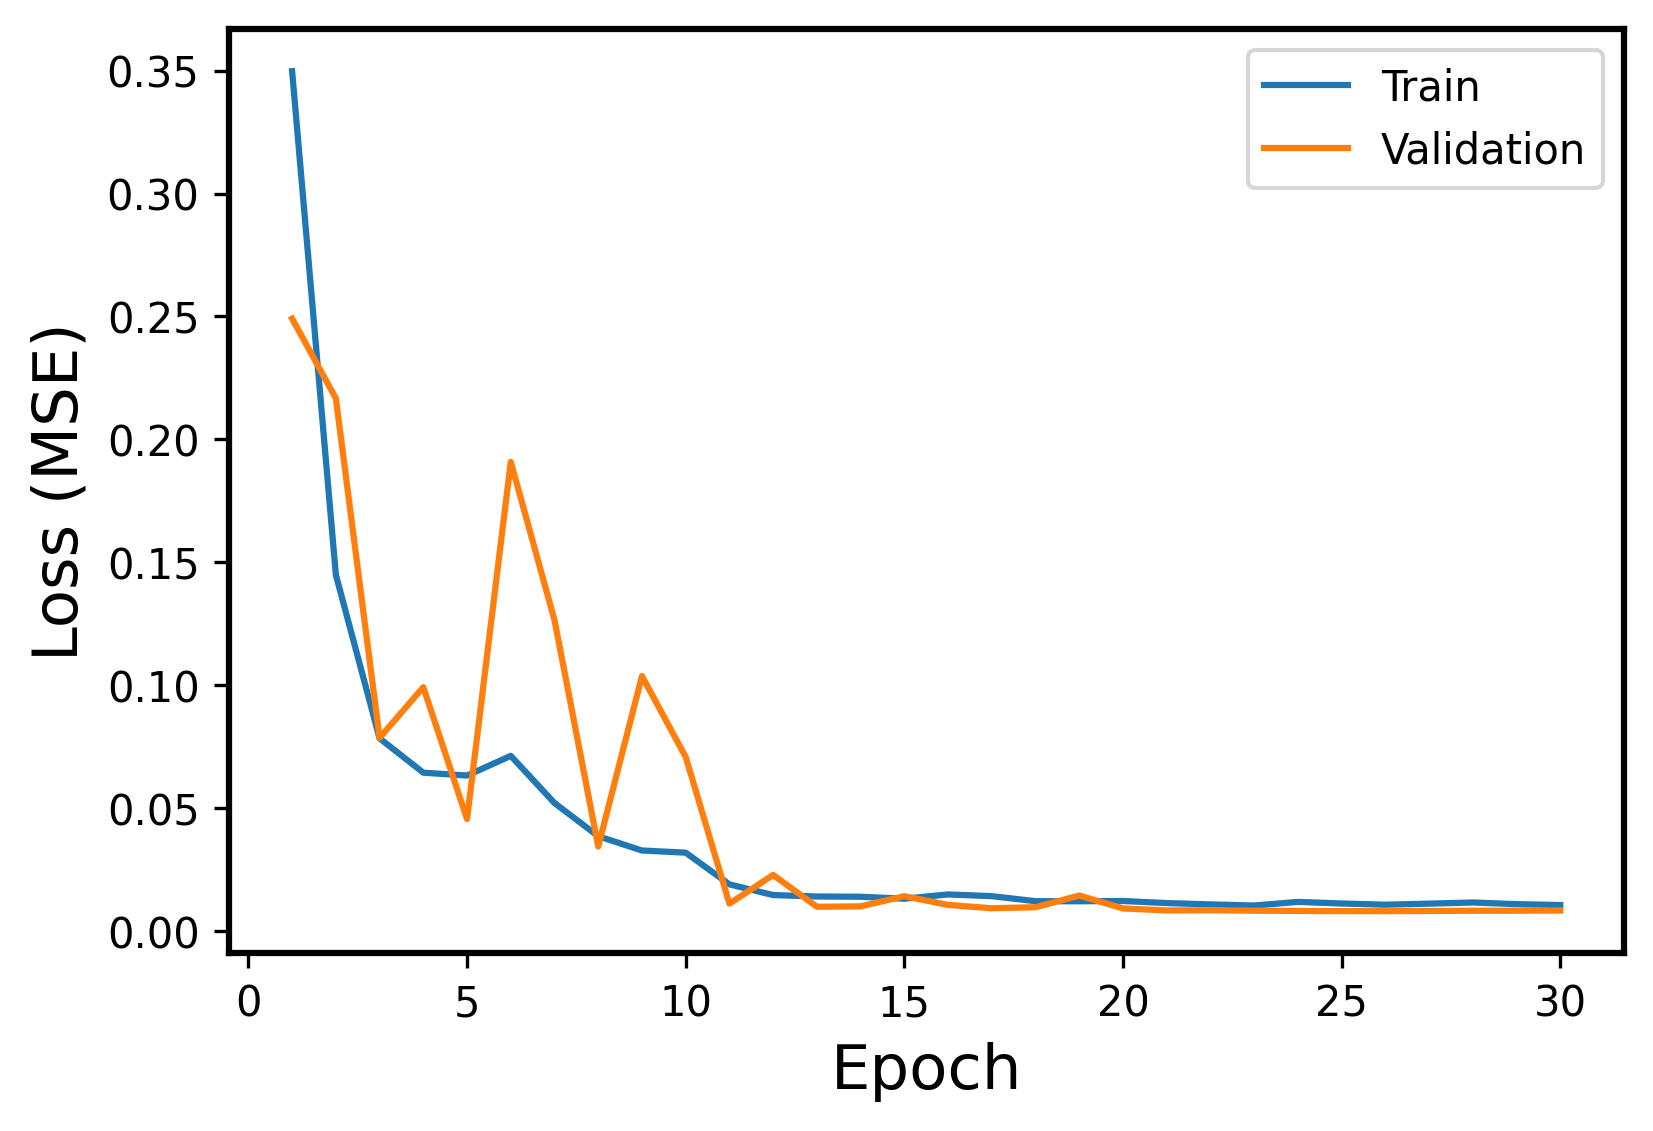

The table this chart was drawn from, first rows:
Epoch, Events, Error
1, Train, 0.3498
1, Validation, 0.2491
2, Train, 0.1449
2, Validation, 0.2167
3, Train, 0.07835
3, Validation, 0.07854
4, Train, 0.06438
4, Validation, 0.09917
5, Train, 0.06321
5, Validation, 0.04551
6, Train, 0.07122
6, Validation, 0.1908
7, Train, 0.05202
7, Validation, 0.1265
8, Train, 0.03853
8, Validation, 0.03434
9, Train, 0.03271
9, Validation, 0.1037
10, Train, 0.03184
10, Validation, 0.07077
11, Train, 0.01893
11, Validation, 0.0111
12, Train, 0.01459
12, Validation, 0.02278
13, Train, 0.014
13, Validation, 0.009823
14, Train, 0.0139
14, Validation, 0.009995
15, Train, 0.0131
15, Validation, 0.01413
16, Train, 0.01484
16, Validation, 0.01057
17, Train, 0.01414
17, Validation, 0.009219
18, Train, 0.01209
18, Validation, 0.009632
19, Train, 0.01207
19, Validation, 0.01439
20, Train, 0.01217
20, Validation, 0.009146
21, Train, 0.01132
21, Validation, 0.008327
22, Train, 0.01079
22, Validation, 0.008399
23, Train, 0.01033
23, Validation, 0.008232
24, Train, 0.0118
24, Validation, 0.008119
25, Train, 0.01114
25, Validation, 0.008052
26, Train, 0.01067
26, Validation, 0.008034
27, Train, 0.01109
27, Validation, 0.008116
28, Train, 0.01157
28, Validation, 0.008203
29, Train, 0.01089
29, Validation, 0.008228
30, Train, 0.01053
30, Validation, 0.008284
